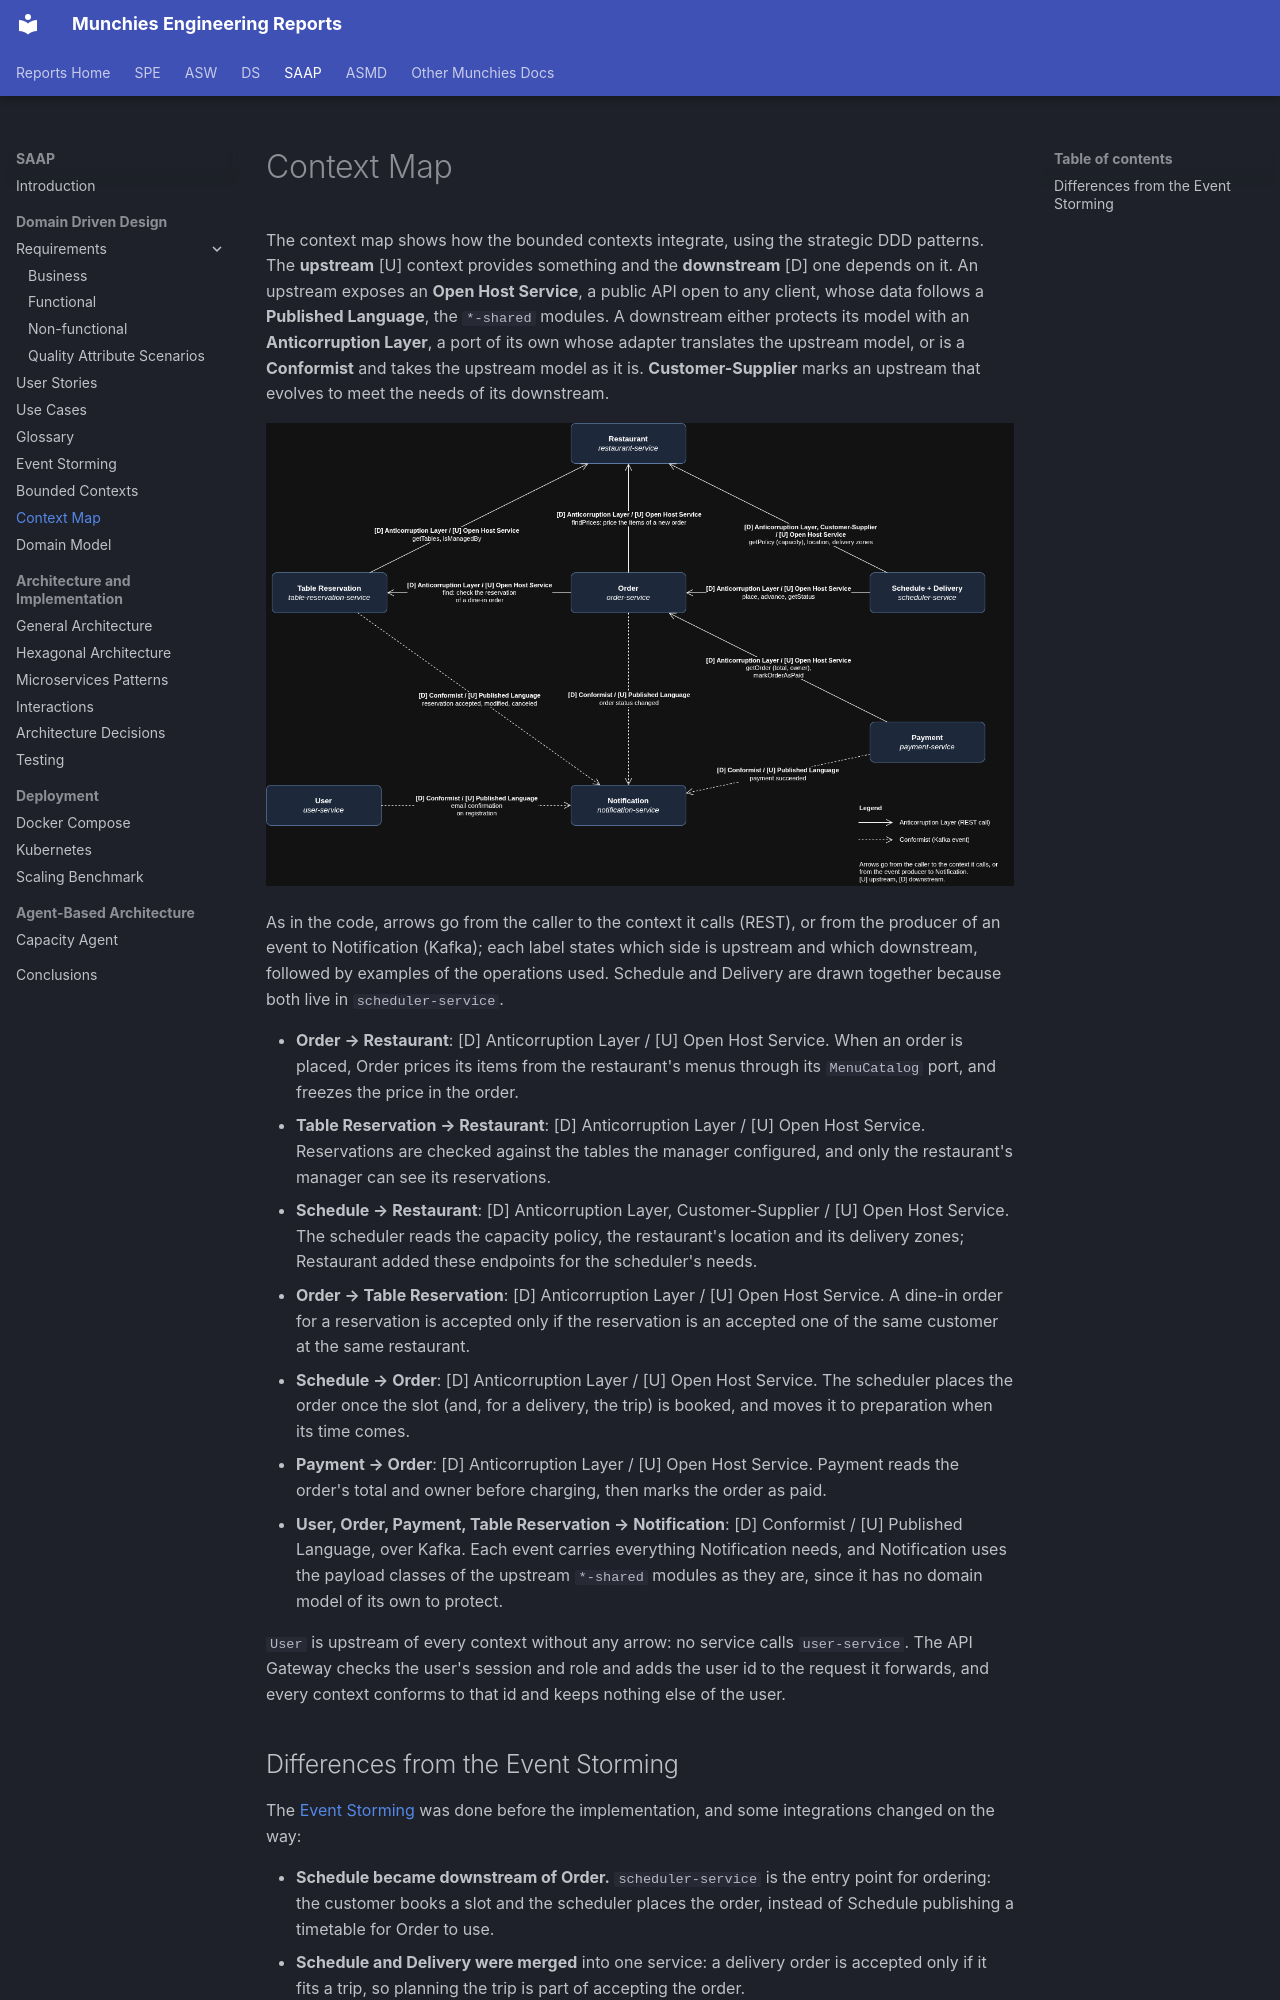

repository: Norby99/munchies · page: saap/01-Domain Driven Design/context-map/index.html · generator: mkdocs

# Context Map

The context map shows how the bounded contexts integrate, using the strategic DDD patterns. The **upstream** [U]
context provides something and the **downstream** [D] one depends on it. An upstream exposes an **Open Host Service**,
a public API open to any client, whose data follows a **Published Language**, the `*-shared` modules. A downstream
either protects its model with an **Anticorruption Layer**, a port of its own whose adapter translates the upstream
model, or is a **Conformist** and takes the upstream model as it is. **Customer-Supplier** marks an upstream that
evolves to meet the needs of its downstream.

![Context map](context-map/context-map.png)

As in the code, arrows go from the caller to the context it calls (REST), or from the producer of an event to
Notification (Kafka); each label states which side is upstream and which downstream, followed by examples of the
operations used. Schedule and Delivery are drawn together because both live in `scheduler-service`.

- **Order → Restaurant**: [D] Anticorruption Layer / [U] Open Host Service. When an order is placed, Order prices
  its items from the restaurant's menus through its `MenuCatalog` port, and freezes the price in the order.
- **Table Reservation → Restaurant**: [D] Anticorruption Layer / [U] Open Host Service. Reservations are checked
  against the tables the manager configured, and only the restaurant's manager can see its reservations.
- **Schedule → Restaurant**: [D] Anticorruption Layer, Customer-Supplier / [U] Open Host Service. The scheduler reads
  the capacity policy, the restaurant's location and its delivery zones; Restaurant added these endpoints for the
  scheduler's needs.
- **Order → Table Reservation**: [D] Anticorruption Layer / [U] Open Host Service. A dine-in order for a reservation
  is accepted only if the reservation is an accepted one of the same customer at the same restaurant.
- **Schedule → Order**: [D] Anticorruption Layer / [U] Open Host Service. The scheduler places the order once the
  slot (and, for a delivery, the trip) is booked, and moves it to preparation when its time comes.
- **Payment → Order**: [D] Anticorruption Layer / [U] Open Host Service. Payment reads the order's total and owner
  before charging, then marks the order as paid.
- **User, Order, Payment, Table Reservation → Notification**: [D] Conformist / [U] Published Language, over Kafka.
  Each event carries everything Notification needs, and Notification uses the payload classes of the upstream
  `*-shared` modules as they are, since it has no domain model of its own to protect.

`User` is upstream of every context without any arrow: no service calls `user-service`. The API Gateway checks the
user's session and role and adds the user id to the request it forwards, and every context conforms to that id and
keeps nothing else of the user.
